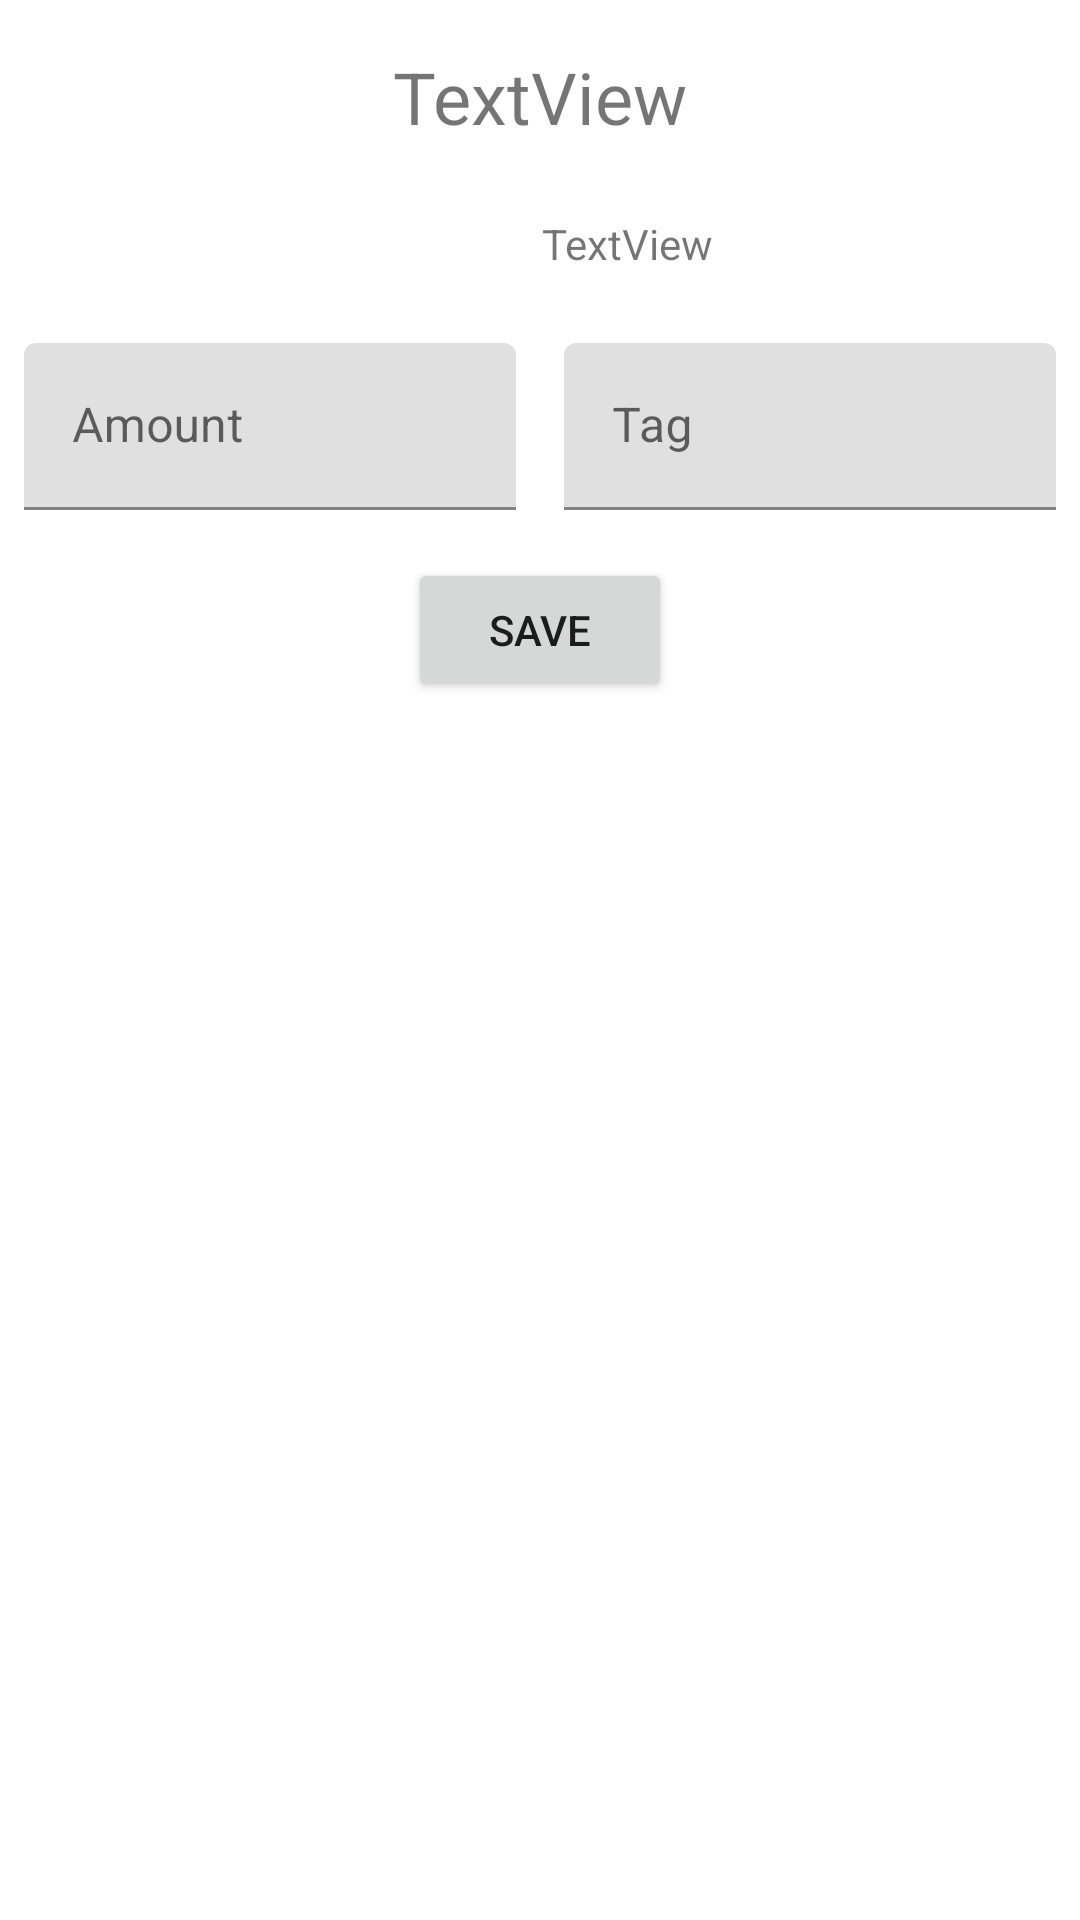

This screen was rendered from an Android layout file. Write that file and the resources it references.
<!-- AndroidManifest.xml: application theme Theme.InventallShoppingLists -->
<!-- res/layout/fragment_add_saved_item.xml -->
<?xml version="1.0" encoding="utf-8"?>
<androidx.constraintlayout.widget.ConstraintLayout xmlns:android="http://schemas.android.com/apk/res/android"
    xmlns:app="http://schemas.android.com/apk/res-auto"
    xmlns:tools="http://schemas.android.com/tools"
    android:layout_width="match_parent"
    android:layout_height="match_parent"
    tools:context=".fragments.AddSavedItemFragment">

    <TextView
        android:id="@+id/add_saved_item_text_name"
        android:layout_width="wrap_content"
        android:layout_height="wrap_content"
        android:layout_marginTop="16dp"
        android:text="TextView"
        android:textSize="24sp"
        app:layout_constraintEnd_toEndOf="parent"
        app:layout_constraintHorizontal_bias="0.5"
        app:layout_constraintStart_toStartOf="parent"
        app:layout_constraintTop_toTopOf="parent" />

    <LinearLayout
        android:id="@+id/linearLayout"
        android:layout_width="wrap_content"
        android:layout_height="wrap_content"
        android:layout_marginTop="8dp"
        android:gravity="center"
        android:orientation="horizontal"
        app:layout_constraintEnd_toEndOf="parent"
        app:layout_constraintStart_toStartOf="parent"
        app:layout_constraintTop_toBottomOf="@+id/add_saved_item_text_name">

        <ImageView
            android:id="@+id/add_saved_item_image_category"
            android:layout_width="50dp"
            android:layout_height="50dp"
            android:layout_weight="1"
            app:srcCompat="@drawable/bread" />

        <TextView
            android:id="@+id/add_saved_item_text_category"
            android:layout_width="wrap_content"
            android:layout_height="wrap_content"
            android:layout_marginLeft="8dp"
            android:layout_weight="1"
            android:text="TextView" />
    </LinearLayout>

    <LinearLayout
        android:id="@+id/linearLayout2"
        android:layout_width="0dp"
        android:layout_height="wrap_content"
        android:orientation="horizontal"
        app:layout_constraintEnd_toEndOf="parent"
        app:layout_constraintHorizontal_bias="0.0"
        app:layout_constraintStart_toStartOf="parent"
        app:layout_constraintTop_toBottomOf="@+id/linearLayout">

        <com.google.android.material.textfield.TextInputLayout
            android:id="@+id/textInputLayout5"
            android:layout_width="match_parent"
            android:layout_height="wrap_content"
            android:layout_marginStart="8dp"
            android:layout_marginTop="8dp"
            android:layout_marginEnd="8dp"
            android:layout_weight="1">

            <com.google.android.material.textfield.TextInputEditText
                android:id="@+id/add_saved_item_edittext_amount"
                android:layout_width="match_parent"
                android:layout_height="wrap_content"
                android:hint="@string/amount"
                android:inputType="number" />
        </com.google.android.material.textfield.TextInputLayout>

        <com.google.android.material.textfield.TextInputLayout
            android:id="@+id/textInputLayout6"
            android:layout_width="match_parent"
            android:layout_height="wrap_content"
            android:layout_marginStart="8dp"
            android:layout_marginTop="8dp"
            android:layout_marginEnd="8dp"
            android:layout_weight="1">

            <com.google.android.material.textfield.TextInputEditText
                android:id="@+id/add_saved_item_edittext_tag"
                android:layout_width="match_parent"
                android:layout_height="wrap_content"
                android:hint="@string/tag" />
        </com.google.android.material.textfield.TextInputLayout>
    </LinearLayout>

    <Button
        android:id="@+id/add_saved_item_btn_save"
        android:layout_width="wrap_content"
        android:layout_height="wrap_content"
        android:layout_marginStart="8dp"
        android:layout_marginTop="16dp"
        android:layout_marginEnd="8dp"
        android:text="@string/save"
        app:layout_constraintEnd_toEndOf="parent"
        app:layout_constraintStart_toStartOf="parent"
        app:layout_constraintTop_toBottomOf="@+id/linearLayout2" />

</androidx.constraintlayout.widget.ConstraintLayout>
<!-- resources referenced by this layout -->
<resources>
  <string name="amount">Amount</string>
  <string name="save">Save</string>
  <string name="tag">Tag</string>
  <style name="Theme.InventallShoppingLists" parent="Theme.MaterialComponents.DayNight.DarkActionBar">
          
          <item name="colorPrimary">@color/orange_base_500</item>
          <item name="colorPrimaryVariant">@color/orange_300</item>
          <item name="colorOnPrimary">@color/white</item>
          
          <item name="colorSecondary">@color/blue_base_500</item>
          <item name="colorSecondaryVariant">@color/blue_200</item>
          <item name="colorOnSecondary">@color/white</item>
          
          <item name="android:statusBarColor">?attr/colorPrimaryVariant</item>
          
      </style>
  <color name="orange_base_500">#FF8C08</color>
  <color name="orange_300">#BF6906</color>
  <color name="white">#FFFFFFFF</color>
  <color name="blue_base_500">#214AFF</color>
  <color name="blue_200">#112580</color>
</resources>
